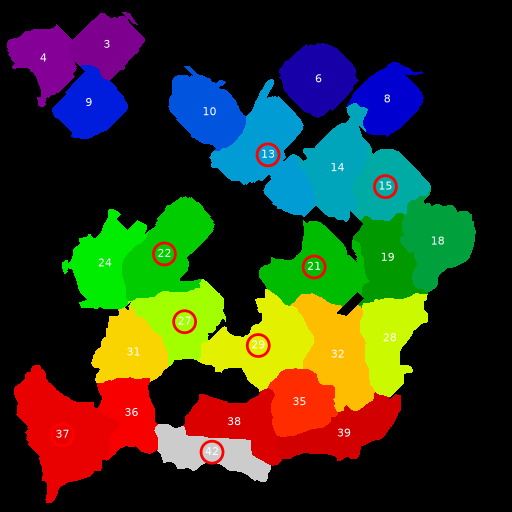

The file beside this chart, header and first rows:
Region Label, Cell Area, Nucleus Area, Nuclei In Cell, Cell/Nucleus Ratio, Pearson Correlation, P-value, M1 Coefficient, M2 Coefficient
3, 3186, 519, 1, 6.139, 0.87, 0.0, 0.9979, 0.9816
4, 3211, 629, 1, 5.105, 0.905, 0.0, 0.9846, 0.9728
6, 4002, 827, 1, 4.839, 0.9286, 0.0, 0.9967, 0.9872
8, 3424, 683, 1, 5.013, 0.8657, 0.0, 0.9754, 0.9806
9, 3376, 531, 1, 6.358, 0.8835, 0.0, 0.9686, 0.9645
10, 4056, 564, 1, 7.191, 0.7104, 0.0, 0.9998, 0.9658
14, 4690, 772, 1, 6.075, 0.8419, 0.0, 0.9999, 0.9714
18, 4680, 472, 1, 9.915, 0.7398, 0.0, 0.9999, 0.9676
19, 3940, 881, 1, 4.472, 0.878, 0.0, 0.997, 0.9736
24, 4489, 404, 1, 11.11, 0.6702, 0.0, 0.9989, 0.9705
28, 4426, 421, 1, 10.51, 0.9048, 0.0, 0.993, 0.9774
31, 3935, 393, 1, 10.01, 0.9041, 0.0, 0.9943, 0.9665
32, 5574, 731, 1, 7.625, 0.8096, 0.0, 0.9777, 0.9702
35, 3536, 420, 1, 8.419, 0.9222, 0.0, 0.9971, 0.9729
36, 3422, 538, 1, 6.361, 0.8783, 0.0, 0.9997, 0.9765
38, 4036, 846, 1, 4.771, 0.7743, 0.0, 0.9923, 0.9933
39, 4111, 452, 1, 9.095, 0.8827, 0.0, 0.9934, 0.9749
